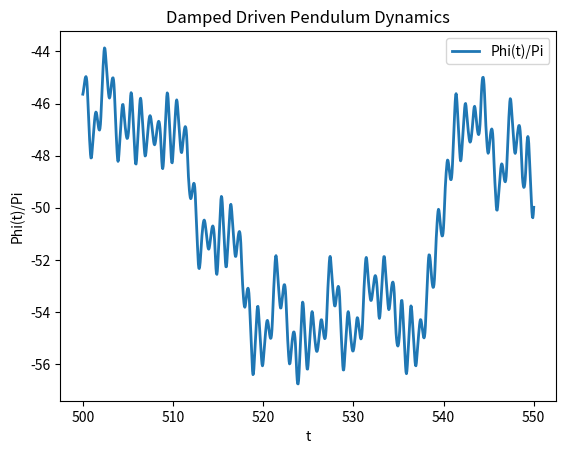

The matplotlib source for this figure:
import numpy as np
from scipy.integrate import solve_ivp
import matplotlib.pyplot as plt 

# Initialize Constants
Omega = 2 * np.pi # Driving frequency
omega = Omega * 1.5 # Natural frequency
lambda_ = omega / 2 # Damping coefficient
gamma = 1.98 # Driving strength, is in units of omega^2

# Defining the differential equation.
def damped_driven_pendulum(t, y):
    return [y[1], -lambda_ * y[1] - omega**2 * np.sin(y[0]) + gamma * omega**2 * np.cos(Omega * t)]

# Initial conditions
y0 = [0,0.15]
t_span = (0,600)
t_eval = np.linspace(500,550,1000)

# Solve ODE
sol = solve_ivp(damped_driven_pendulum, t_span, y0, t_eval=t_eval)

# Plotting
plt.plot(sol.t, sol.y[0] / np.pi, label = 'Phi(t)/Pi', linewidth = 2)
plt.xlabel('t')
plt.ylabel('Phi(t)/Pi')
plt.title('Damped Driven Pendulum Dynamics')
plt.legend()
plt.show()

# Evaluating at integer time steps
t_int = np.arange(500,601)
sol_int = solve_ivp(damped_driven_pendulum, t_span, y0, t_eval=t_int)
print(sol_int.y[0] / np.pi)